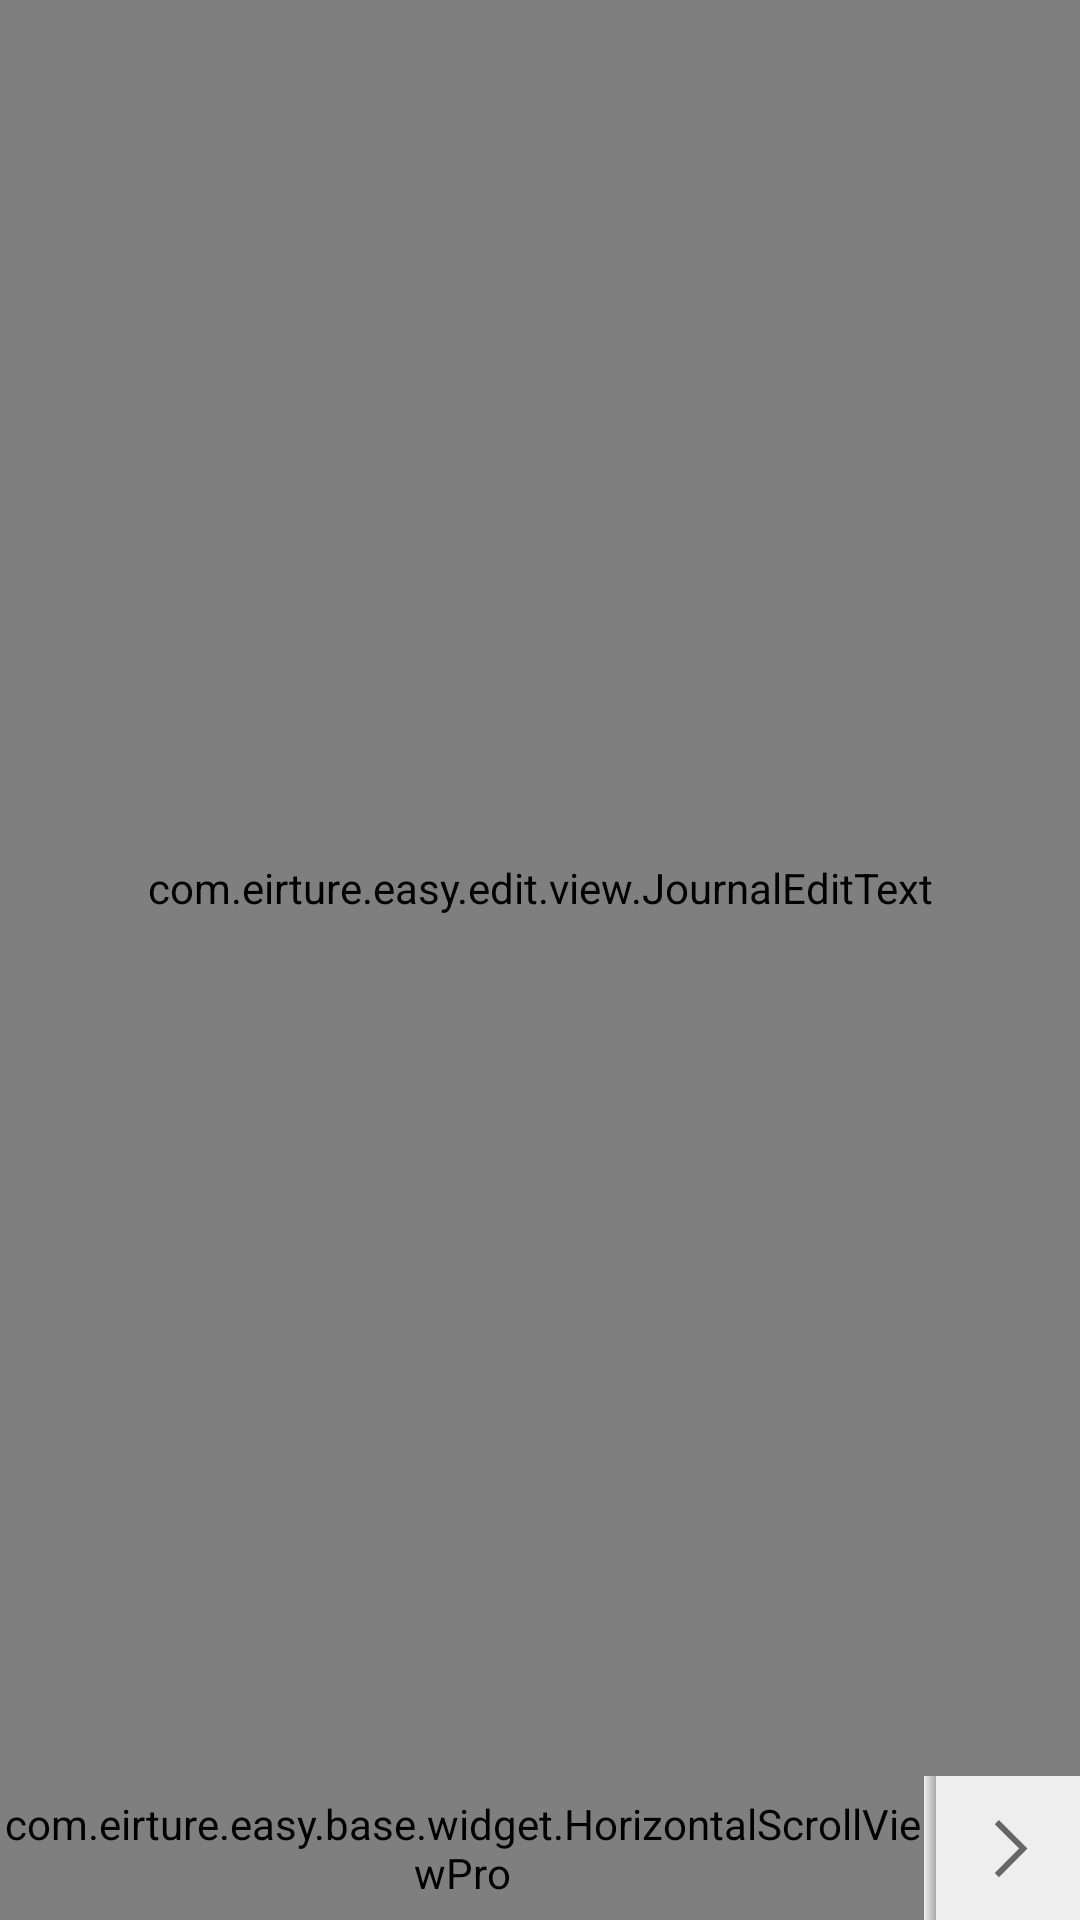

The Android layout XML behind this screen, and the referenced resources:
<!-- AndroidManifest.xml: application theme AppTheme -->
<!-- res/layout/f_journal_edit.xml -->
<?xml version="1.0" encoding="utf-8"?>
<LinearLayout xmlns:android="http://schemas.android.com/apk/res/android"
    android:layout_width="match_parent"
    android:layout_height="match_parent"
    android:orientation="vertical">

    <com.eirture.easy.edit.view.JournalEditText
        android:id="@+id/et_content"
        android:layout_width="match_parent"
        android:layout_height="0dp"
        android:layout_weight="1"
        android:background="@null"
        android:gravity="top"
        android:inputType="textMultiLine|textCapSentences|textAutoCorrect"
        android:lineSpacingExtra="4dp"
        android:padding="16dp" />

    <include layout="@layout/l_edit_option_bar" />
</LinearLayout>
<!-- res/layout/l_edit_option_bar.xml (included above) -->
<?xml version="1.0" encoding="utf-8"?>
<LinearLayout xmlns:android="http://schemas.android.com/apk/res/android"
    android:layout_width="match_parent"
    android:layout_height="@dimen/edit_bar_size"
    android:background="@color/bgGray"
    android:orientation="horizontal">

    <com.eirture.easy.base.widget.HorizontalScrollViewPro
        android:id="@+id/hsv_edit_options"
        android:layout_width="0dp"
        android:layout_height="match_parent"
        android:layout_weight="1"
        android:scrollbars="none">

        <LinearLayout
            android:layout_width="wrap_content"
            android:layout_height="match_parent">

            <ImageView
                android:id="@+id/op_photo"
                style="@style/EditBarButtonStyle"
                android:src="@drawable/ic_markdown_photo" />


            <ImageView
                android:id="@+id/op_link"
                style="@style/EditBarButtonStyle"
                android:src="@drawable/ic_markdown_link" />

            <ImageView
                android:id="@+id/op_bold"
                style="@style/EditBarButtonStyle"
                android:src="@drawable/ic_markdown_b" />

            <ImageView
                android:id="@+id/op_italic"
                style="@style/EditBarButtonStyle"
                android:src="@drawable/ic_markdown_italic" />

            <ImageView
                android:id="@+id/op_quote"
                style="@style/EditBarButtonStyle"
                android:src="@drawable/ic_markdown_quote" />

            <ImageView
                android:id="@+id/op_head"
                style="@style/EditBarButtonStyle"
                android:src="@drawable/ic_markdown_topic" />

            <ImageView
                android:id="@+id/op_list_item"
                style="@style/EditBarButtonStyle"
                android:src="@drawable/ic_markdown_line" />

            <ImageView
                style="@style/EditBarButtonStyle"
                android:src="@drawable/ic_markdown_link" />

            <ImageView
                style="@style/EditBarButtonStyle"
                android:src="@drawable/ic_markdown_link" />

        </LinearLayout>

    </com.eirture.easy.base.widget.HorizontalScrollViewPro>

    <View
        android:layout_width="4dp"
        android:layout_height="match_parent"
        android:background="@drawable/shape_vertical_line" />

    <ImageView
        android:id="@+id/btn_scroll"
        style="@style/EditBarButtonStyle"
        android:rotation="180"
        android:src="@drawable/ic_markdown_allow" />

</LinearLayout>
<!-- resources referenced by this layout -->
<resources>
  <color name="bgGray">#ffeeeeee</color>
  <dimen name="edit_bar_size">48dp</dimen>
  <!-- drawable ic_markdown_allow (drawable) -->
  <vector android:height="24dp" android:viewportHeight="1024.0"
      android:viewportWidth="1024.0" android:width="24dp" xmlns:android="http://schemas.android.com/apk/res/android">
      <path android:fillColor="#FF666666" android:pathData="M700.6,157.3 L640.9,97.6 235,503.5 235.3,503.9 235,504.2 640.9,910.1 700.6,850.4 354,503.9Z"/>
  </vector>
  <!-- drawable ic_markdown_b (drawable) -->
  <vector android:height="24dp" android:viewportHeight="1024.0"
      android:viewportWidth="1024.0" android:width="24dp" xmlns:android="http://schemas.android.com/apk/res/android">
      <path android:fillColor="#FF666666" android:pathData="M708.5,533.5q21.9,20.3 36.6,52.4t14.7,72.1q0,52.8 -27.4,91.9t-82.3,60.6q-54.9,21.5 -135.3,21.5L264.2,831.9v-639.8h249.7q74,0 124.2,20.6t75.3,58.9q25.1,38.3 25.1,91.4 0,34.9 -10,64.4t-27,49.8q-17,20.3 -37,28.8 22.1,7.2 44,27.4zM603.7,309.5q-28.5,-22.2 -90.6,-22.1L370.5,287.4v179.1h142.5q40.4,0 66.4,-7.9t39.4,-27q13.4,-19.1 13.4,-52.7 -0,-47.3 -28.5,-69.4zM618.3,713.2q35.1,-22.9 35.1,-68.1 0,-48.1 -36.8,-65.7T513.1,561.8L370.5,561.8v174.4h142.5q70.2,0 105.3,-23z"/>
  </vector>
  <!-- drawable ic_markdown_italic (drawable) -->
  <vector android:height="24dp" android:viewportHeight="1024.0"
      android:viewportWidth="1024.0" android:width="24dp" xmlns:android="http://schemas.android.com/apk/res/android">
      <path android:fillColor="#FF666666" android:pathData="M550.4,863.8h-267.1l14.9,-65.6h88.3l125.7,-542.7h-88.3l14.9,-65.6h267.1l-14.9,65.6H602.7L477,798.2h88.3L550.4,863.8z"/>
  </vector>
  <!-- drawable ic_markdown_line (drawable) -->
  <vector android:height="24dp" android:viewportHeight="1024.0"
      android:viewportWidth="1024.0" android:width="24dp" xmlns:android="http://schemas.android.com/apk/res/android">
      <path android:fillColor="#FF666666" android:pathData="M713,569.5v0h-402v-115h402v115z"/>
  </vector>
  <!-- drawable shape_vertical_line (drawable) -->
  <?xml version="1.0" encoding="utf-8"?>
  <shape xmlns:android="http://schemas.android.com/apk/res/android">
      <size
          android:width="1dp"
          android:height="1dp" />
      <gradient
          android:endColor="@color/lineGray"
          android:startColor="@color/bgGray" />
  </shape>
  <style name="EditBarButtonStyle">
          <item name="android:layout_height">@dimen/edit_bar_size</item>
          <item name="android:layout_width">@dimen/edit_bar_size</item>
          <item name="android:padding">12dp</item>
      </style>
  <style name="AppTheme" parent="Theme.AppCompat.Light.NoActionBar">
          
          <item name="colorPrimary">@color/colorPrimary</item>
          <item name="colorPrimaryDark">@color/colorPrimaryDark</item>
          <item name="colorAccent">@color/colorPrimary</item>
          <item name="android:actionMenuTextColor">@color/textBlack</item>
      </style>
  <color name="lineGray">#ffaaaaaa</color>
  <color name="colorPrimary">#607D8B</color>
  <color name="colorPrimaryDark">#546E7A</color>
  <color name="textBlack">@color/black</color>
  <color name="black">@android:color/black</color>
</resources>
